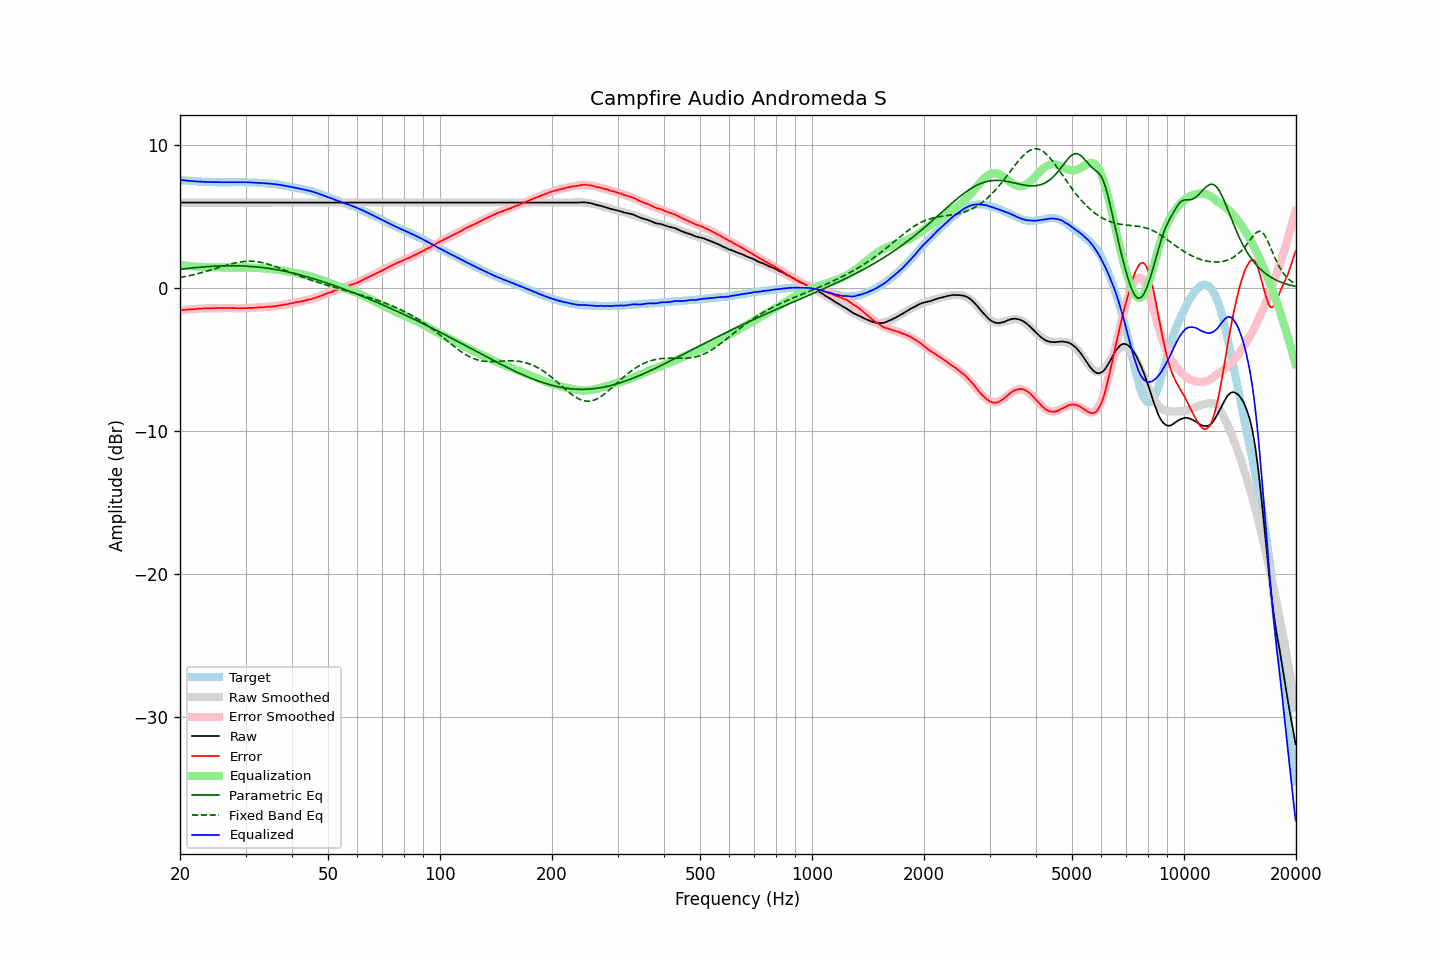

The table this chart was drawn from, first rows:
frequency, raw, error, smoothed, error_smoothed, equalization, parametric_eq, fixed_band_eq, equalized_raw, equalized_smoothed, target
20.00, 5.95, -1.58, 5.95, -1.58, 1.58, 1.29, 0.71, 7.53, 7.53, 7.53
20.20, 5.95, -1.57, 5.95, -1.57, 1.57, 1.31, 0.73, 7.52, 7.52, 7.52
20.40, 5.95, -1.56, 5.95, -1.56, 1.56, 1.32, 0.76, 7.50, 7.50, 7.51
20.61, 5.95, -1.55, 5.95, -1.54, 1.54, 1.33, 0.78, 7.49, 7.49, 7.50
20.81, 5.95, -1.53, 5.95, -1.53, 1.53, 1.34, 0.80, 7.48, 7.48, 7.48
21.02, 5.95, -1.52, 5.95, -1.52, 1.52, 1.35, 0.83, 7.47, 7.47, 7.47
21.23, 5.95, -1.51, 5.95, -1.51, 1.51, 1.37, 0.85, 7.46, 7.46, 7.46
21.44, 5.95, -1.52, 5.95, -1.50, 1.50, 1.38, 0.88, 7.45, 7.45, 7.47
21.66, 5.95, -1.50, 5.95, -1.49, 1.49, 1.39, 0.90, 7.44, 7.44, 7.45
21.87, 5.95, -1.50, 5.95, -1.49, 1.49, 1.40, 0.93, 7.43, 7.43, 7.45
22.09, 5.95, -1.48, 5.95, -1.48, 1.48, 1.41, 0.96, 7.43, 7.43, 7.43
22.31, 5.95, -1.47, 5.95, -1.47, 1.47, 1.42, 0.98, 7.42, 7.42, 7.42
22.54, 5.95, -1.46, 5.95, -1.46, 1.46, 1.43, 1.01, 7.41, 7.41, 7.41
22.76, 5.95, -1.46, 5.95, -1.46, 1.46, 1.44, 1.04, 7.41, 7.41, 7.41
22.99, 5.95, -1.45, 5.95, -1.45, 1.45, 1.45, 1.07, 7.40, 7.40, 7.40
23.22, 5.95, -1.44, 5.95, -1.45, 1.45, 1.46, 1.10, 7.40, 7.40, 7.39
23.45, 5.95, -1.45, 5.95, -1.44, 1.44, 1.47, 1.14, 7.39, 7.39, 7.40
23.69, 5.95, -1.44, 5.95, -1.44, 1.44, 1.47, 1.17, 7.39, 7.39, 7.39
23.92, 5.95, -1.43, 5.95, -1.43, 1.43, 1.48, 1.20, 7.38, 7.38, 7.38
24.16, 5.95, -1.44, 5.95, -1.43, 1.43, 1.49, 1.24, 7.38, 7.38, 7.39
24.40, 5.95, -1.44, 5.95, -1.43, 1.43, 1.50, 1.27, 7.38, 7.38, 7.39
24.65, 5.95, -1.43, 5.95, -1.43, 1.43, 1.50, 1.30, 7.38, 7.38, 7.38
24.89, 5.95, -1.43, 5.95, -1.42, 1.42, 1.51, 1.34, 7.37, 7.37, 7.38
25.14, 5.95, -1.42, 5.95, -1.42, 1.42, 1.51, 1.37, 7.37, 7.37, 7.37
25.39, 5.95, -1.42, 5.95, -1.42, 1.42, 1.52, 1.41, 7.37, 7.37, 7.37
25.65, 5.95, -1.42, 5.95, -1.42, 1.42, 1.52, 1.44, 7.37, 7.37, 7.37
25.91, 5.95, -1.42, 5.95, -1.42, 1.42, 1.53, 1.48, 7.37, 7.37, 7.37
26.16, 5.95, -1.43, 5.95, -1.42, 1.42, 1.53, 1.51, 7.37, 7.37, 7.38
26.43, 5.95, -1.42, 5.95, -1.42, 1.42, 1.53, 1.54, 7.37, 7.37, 7.37
26.69, 5.95, -1.42, 5.95, -1.42, 1.42, 1.53, 1.58, 7.37, 7.37, 7.37
26.96, 5.95, -1.42, 5.95, -1.42, 1.42, 1.54, 1.61, 7.37, 7.37, 7.37
27.23, 5.95, -1.42, 5.95, -1.42, 1.42, 1.54, 1.64, 7.37, 7.37, 7.37
27.50, 5.95, -1.42, 5.95, -1.42, 1.42, 1.54, 1.67, 7.37, 7.37, 7.37
27.77, 5.95, -1.43, 5.95, -1.42, 1.42, 1.54, 1.70, 7.37, 7.37, 7.38
28.05, 5.95, -1.42, 5.95, -1.43, 1.43, 1.54, 1.72, 7.38, 7.38, 7.37
28.33, 5.95, -1.43, 5.95, -1.43, 1.43, 1.53, 1.75, 7.38, 7.38, 7.38
28.62, 5.95, -1.43, 5.95, -1.43, 1.43, 1.53, 1.77, 7.38, 7.38, 7.38
28.90, 5.95, -1.44, 5.95, -1.43, 1.43, 1.53, 1.79, 7.38, 7.38, 7.39
29.19, 5.95, -1.44, 5.95, -1.43, 1.43, 1.53, 1.81, 7.38, 7.38, 7.39
29.48, 5.95, -1.43, 5.95, -1.43, 1.43, 1.52, 1.82, 7.37, 7.37, 7.38
29.78, 5.95, -1.43, 5.95, -1.42, 1.42, 1.52, 1.84, 7.37, 7.37, 7.38
30.08, 5.95, -1.43, 5.95, -1.42, 1.42, 1.51, 1.84, 7.37, 7.37, 7.38
30.38, 5.95, -1.41, 5.95, -1.42, 1.42, 1.50, 1.85, 7.37, 7.37, 7.36
30.68, 5.95, -1.41, 5.95, -1.41, 1.41, 1.50, 1.85, 7.36, 7.36, 7.36
30.99, 5.95, -1.41, 5.95, -1.41, 1.41, 1.49, 1.85, 7.36, 7.36, 7.36
31.30, 5.95, -1.41, 5.95, -1.40, 1.40, 1.48, 1.85, 7.35, 7.35, 7.36
31.61, 5.95, -1.40, 5.95, -1.39, 1.39, 1.47, 1.84, 7.34, 7.34, 7.35
31.93, 5.95, -1.38, 5.95, -1.39, 1.39, 1.46, 1.83, 7.34, 7.34, 7.33
32.24, 5.95, -1.39, 5.95, -1.38, 1.38, 1.45, 1.82, 7.33, 7.33, 7.34
32.57, 5.95, -1.37, 5.95, -1.37, 1.37, 1.44, 1.80, 7.32, 7.32, 7.32
32.89, 5.95, -1.37, 5.95, -1.37, 1.37, 1.43, 1.78, 7.32, 7.32, 7.32
33.22, 5.95, -1.36, 5.95, -1.36, 1.36, 1.41, 1.76, 7.31, 7.31, 7.31
33.55, 5.95, -1.36, 5.95, -1.35, 1.35, 1.40, 1.73, 7.30, 7.30, 7.31
33.89, 5.95, -1.35, 5.95, -1.35, 1.35, 1.39, 1.71, 7.30, 7.30, 7.30
34.23, 5.95, -1.33, 5.95, -1.34, 1.34, 1.37, 1.67, 7.29, 7.29, 7.28
34.57, 5.95, -1.33, 5.95, -1.33, 1.33, 1.35, 1.64, 7.28, 7.28, 7.28
34.92, 5.95, -1.31, 5.95, -1.32, 1.32, 1.34, 1.61, 7.27, 7.27, 7.26
35.27, 5.95, -1.33, 5.95, -1.31, 1.31, 1.32, 1.57, 7.26, 7.26, 7.28
35.62, 5.95, -1.30, 5.95, -1.30, 1.30, 1.30, 1.53, 7.25, 7.25, 7.25
35.97, 5.95, -1.30, 5.95, -1.28, 1.28, 1.28, 1.49, 7.23, 7.23, 7.25
... 635 more rows
